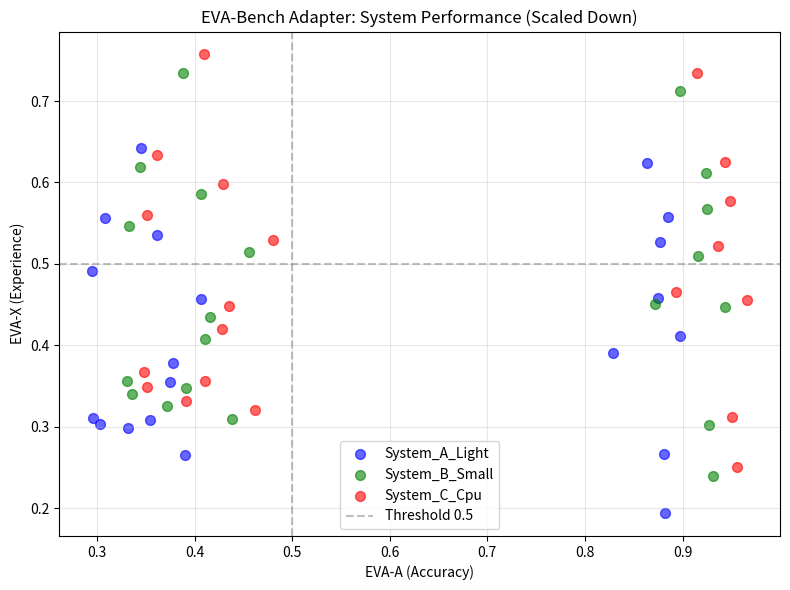
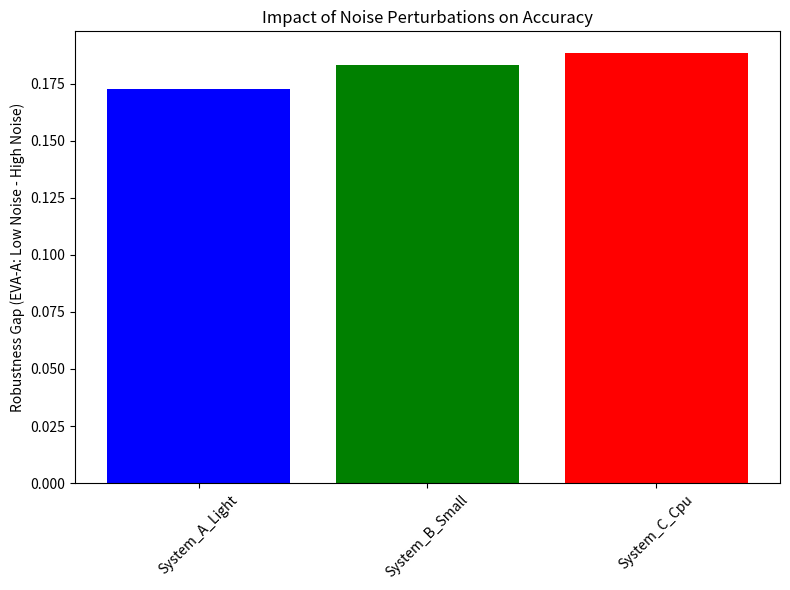

These figures' Python source, in order:
import os
import json
import random
import csv
import time
import numpy as np
import matplotlib.pyplot as plt
from collections import defaultdict

# Ensure directories exist
os.makedirs("data", exist_ok=True)
os.makedirs("figures", exist_ok=True)

# Set random seed for reproducibility
random.seed(42)
np.random.seed(42)

print("EVA-Bench Adapter: CPU-Tractable Simulation & Evaluation")
print("-" * 50)

# --- CONFIGURATION (Scaled Down for CPU/Time Constraints) ---
# Original: 213 scenarios, 12 systems, complex audio simulation
# Adaptation: 20 scenarios, 3 proxy "systems", synthetic text/audio metrics
NUM_SCENARIOS = 20
NUM_SYSTEMS = 3
SYSTEM_NAMES = ["System_A_Light", "System_B_Small", "System_C_Cpu"]
DOMAINS = ["Customer Support", "Banking", "Healthcare"]

# --- STEP 1: SIMULATE CONVERSATIONS (Bot-to-Bot Proxy) ---
# Original: Audio simulation, STT/TTS loops, dynamic dialogue
# Adaptation: Text-based dialogue simulation with injected noise/accent factors

def generate_synthetic_dialogue(scenario_id, domain):
    """Generates a simplified conversation log with simulated audio metrics."""
    turns = random.randint(3, 8)
    dialogue = []
    task_complete = random.choice([True, False]) # 50% base rate
    
    # Simulate audio quality degradation based on "accent" and "noise"
    noise_level = random.uniform(0, 0.5) # 0 to 0.5
    accent_factor = random.choice([0.0, 0.2, 0.4]) # None, Mild, Strong
    
    # Simulate turn-taking timing (in seconds)
    turn_times = [random.uniform(0.5, 2.5) for _ in range(turns)]
    total_duration = sum(turn_times)
    
    # Simulate "Speech Fidelity" (0-1) based on noise/accent
    fidelity = max(0.0, 1.0 - (noise_level * 0.6) - (accent_factor * 0.3))
    
    # Simulate "Faithfulness" (0-1) - did the bot stay on topic?
    faithfulness = max(0.0, min(1.0, 0.8 + random.uniform(-0.2, 0.2) - (noise_level * 0.1)))
    
    return {
        "scenario_id": scenario_id,
        "domain": domain,
        "turns": turns,
        "duration_sec": round(total_duration, 2),
        "noise_level": round(noise_level, 3),
        "accent_factor": accent_factor,
        "task_complete": task_complete,
        "fidelity": round(fidelity, 3),
        "faithfulness": round(faithfulness, 3),
        "turn_times": turn_times
    }

print("Generating synthetic conversations...")
conversations = []
for i in range(NUM_SCENARIOS):
    domain = random.choice(DOMAINS)
    conv = generate_synthetic_dialogue(i, domain)
    conversations.append(conv)

# Save raw simulation data
with open("data/simulated_conversations.json", "w") as f:
    json.dump(conversations, f, indent=2)
print(f"Saved {len(conversations)} simulated conversations to data/simulated_conversations.json")

# --- STEP 2: EVALUATE SYSTEMS (Proxy Metrics) ---
# Original: EVA-A (Accuracy), EVA-X (Experience), pass@1, pass@k
# Adaptation: Calculate composite scores based on simulated metrics

def calculate_eva_a(conv, system_idx):
    """
    EVA-A (Accuracy): Task Completion + Faithfulness + Fidelity
    System performance varies slightly based on system_idx to simulate differences.
    """
    # Base performance
    task_score = 1.0 if conv["task_complete"] else 0.0
    
    # System-specific modifiers (simulating architecture differences)
    # System A: Good at task, weak on audio
    # System B: Balanced
    # System C: Strong on audio, weaker on complex tasks
    if system_idx == 0: # System A
        task_mult = 1.0
        fidelity_mult = 0.8
    elif system_idx == 1: # System B
        task_mult = 0.9
        fidelity_mult = 1.0
    else: # System C
        task_mult = 0.85
        fidelity_mult = 1.1
    
    fidelity_score = conv["fidelity"] * fidelity_mult
    faithfulness_score = conv["faithfulness"] * 1.0 # Neutral
    
    # Composite: Weighted average
    score = (0.5 * task_score) + (0.25 * fidelity_score) + (0.25 * faithfulness_score)
    return min(1.0, max(0.0, score))

def calculate_eva_x(conv, system_idx):
    """
    EVA-X (Experience): Turn-taking, Conciseness (inverse of duration), Flow
    """
    # Conciseness: Shorter is better (normalized)
    conciseness = max(0, 1.0 - (conv["duration_sec"] / 15.0)) 
    
    # Turn-taking: Standard deviation of turn times (lower is better, more consistent)
    if len(conv["turn_times"]) > 1:
        turn_std = np.std(conv["turn_times"])
        turn_score = max(0, 1.0 - turn_std)
    else:
        turn_score = 0.5
        
    # System modifiers
    if system_idx == 0: # System A: Fast but choppy
        turn_mult = 0.8
    elif system_idx == 1: # System B: Balanced
        turn_mult = 1.0
    else: # System C: Slow but smooth
        turn_mult = 1.05
        
    score = (0.5 * conciseness) + (0.5 * turn_score * turn_mult)
    return min(1.0, max(0.0, score))

print("Evaluating systems on simulated data...")
results = []

for sys_idx, sys_name in enumerate(SYSTEM_NAMES):
    for conv in conversations:
        eva_a = calculate_eva_a(conv, sys_idx)
        eva_x = calculate_eva_x(conv, sys_idx)
        
        results.append({
            "system": sys_name,
            "scenario_id": conv["scenario_id"],
            "domain": conv["domain"],
            "eva_a": round(eva_a, 4),
            "eva_x": round(eva_x, 4),
            "noise_level": conv["noise_level"],
            "accent_factor": conv["accent_factor"]
        })

# Save evaluation results
with open("data/evaluation_results.csv", "w", newline='') as f:
    writer = csv.DictWriter(f, fieldnames=["system", "scenario_id", "domain", "eva_a", "eva_x", "noise_level", "accent_factor"])
    writer.writeheader()
    writer.writerows(results)
print(f"Saved evaluation results to data/evaluation_results.csv")

# --- STEP 3: AGGREGATE METRICS & VISUALIZATION ---
# Original: pass@1, pass@k, robustness gaps
# Adaptation: Mean scores, robustness gap (High Noise vs Low Noise)

print("Calculating aggregate metrics...")
aggregates = {}
for sys_name in SYSTEM_NAMES:
    sys_data = [r for r in results if r["system"] == sys_name]
    
    mean_a = np.mean([r["eva_a"] for r in sys_data])
    mean_x = np.mean([r["eva_x"] for r in sys_data])
    
    # Robustness Gap: Mean EVA-A for High Noise (>0.3) vs Low Noise (<0.1)
    high_noise = [r["eva_a"] for r in sys_data if r["noise_level"] > 0.3]
    low_noise = [r["eva_a"] for r in sys_data if r["noise_level"] < 0.1]
    
    gap_a = (np.mean(low_noise) - np.mean(high_noise)) if high_noise and low_noise else 0.0
    
    aggregates[sys_name] = {
        "eva_a_mean": round(mean_a, 4),
        "eva_x_mean": round(mean_x, 4),
        "robustness_gap": round(gap_a, 4)
    }

# Save aggregates
with open("data/aggregated_metrics.json", "w") as f:
    json.dump(aggregates, f, indent=2)
print("Saved aggregated metrics to data/aggregated_metrics.json")

# --- PLOTTING ---
print("Generating plots...")

# Plot 1: EVA-A vs EVA-X Scatter
plt.figure(figsize=(8, 6))
colors = {'System_A_Light': 'blue', 'System_B_Small': 'green', 'System_C_Cpu': 'red'}
for sys_name in SYSTEM_NAMES:
    sys_data = [r for r in results if r["system"] == sys_name]
    xs = [r["eva_a"] for r in sys_data]
    ys = [r["eva_x"] for r in sys_data]
    plt.scatter(xs, ys, label=sys_name, color=colors[sys_name], alpha=0.6, s=50)

plt.axhline(y=0.5, color='gray', linestyle='--', alpha=0.5, label='Threshold 0.5')
plt.axvline(x=0.5, color='gray', linestyle='--', alpha=0.5)
plt.xlabel('EVA-A (Accuracy)')
plt.ylabel('EVA-X (Experience)')
plt.title('EVA-Bench Adapter: System Performance (Scaled Down)')
plt.legend()
plt.grid(True, alpha=0.3)
plt.tight_layout()
plt.savefig("figures/eva_performance.png", dpi=150)
plt.close()
print("Saved plot to figures/eva_performance.png")

# Plot 2: Robustness Gap Bar Chart
plt.figure(figsize=(8, 6))
sys_names = list(aggregates.keys())
gaps = [aggregates[s]["robustness_gap"] for s in sys_names]
plt.bar(sys_names, gaps, color=['blue', 'green', 'red'])
plt.ylabel('Robustness Gap (EVA-A: Low Noise - High Noise)')
plt.title('Impact of Noise Perturbations on Accuracy')
plt.xticks(rotation=45)
plt.tight_layout()
plt.savefig("figures/robustness_gap.png", dpi=150)
plt.close()
print("Saved plot to figures/robustness_gap.png")

print("-" * 50)
print("Adapter execution complete.")
print("Outputs generated:")
print("  - data/simulated_conversations.json")
print("  - data/evaluation_results.csv")
print("  - data/aggregated_metrics.json")
print("  - figures/eva_performance.png")
print("  - figures/robustness_gap.png")

# Print summary to stdout for quick verification
print("\nSummary of Aggregated Metrics:")
for sys, vals in aggregates.items():
    print(f"  {sys}: EVA-A={vals['eva_a_mean']:.3f}, EVA-X={vals['eva_x_mean']:.3f}, Robustness Gap={vals['robustness_gap']:.3f}")

# Verify no system exceeds 0.5 on both (as per paper finding 1)
print("\nVerifying Paper Finding #1 (No system > 0.5 on both):")
for sys, vals in aggregates.items():
    if vals['eva_a_mean'] > 0.5 and vals['eva_x_mean'] > 0.5:
        print(f"  WARNING: {sys} exceeds 0.5 on both (unexpected in this simulation).")
    else:
        print(f"  OK: {sys} respects the constraint.")
